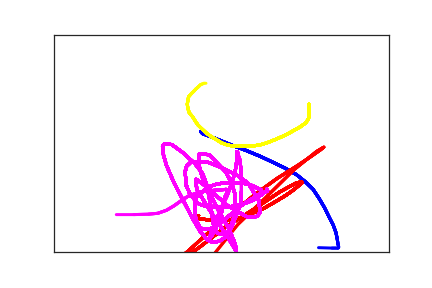

Data behind this chart, as committed beside it:
2.190000000000000000e+02, 2.230000000000000000e+02, 0.000000000000000000e+00, 1.000000000000000000e+00
2.220000000000000000e+02, 2.280000000000000000e+02, 3.100000000000000000e+01, 1.000000000000000000e+00
2.310000000000000000e+02, 2.330000000000000000e+02, 5.000000000000000000e+01, 1.000000000000000000e+00
2.460000000000000000e+02, 2.420000000000000000e+02, 6.700000000000000000e+01, 1.000000000000000000e+00
2.650000000000000000e+02, 2.540000000000000000e+02, 8.500000000000000000e+01, 1.000000000000000000e+00
2.860000000000000000e+02, 2.660000000000000000e+02, 1.000000000000000000e+02, 1.000000000000000000e+00
3.080000000000000000e+02, 2.800000000000000000e+02, 1.140000000000000000e+02, 1.000000000000000000e+00
3.260000000000000000e+02, 2.930000000000000000e+02, 1.330000000000000000e+02, 1.000000000000000000e+00
3.450000000000000000e+02, 3.070000000000000000e+02, 1.540000000000000000e+02, 1.000000000000000000e+00
3.620000000000000000e+02, 3.220000000000000000e+02, 1.680000000000000000e+02, 1.000000000000000000e+00
3.750000000000000000e+02, 3.380000000000000000e+02, 1.810000000000000000e+02, 1.000000000000000000e+00
3.870000000000000000e+02, 3.560000000000000000e+02, 2.000000000000000000e+02, 1.000000000000000000e+00
3.960000000000000000e+02, 3.770000000000000000e+02, 2.210000000000000000e+02, 1.000000000000000000e+00
4.040000000000000000e+02, 3.980000000000000000e+02, 2.360000000000000000e+02, 1.000000000000000000e+00
4.110000000000000000e+02, 4.200000000000000000e+02, 2.500000000000000000e+02, 1.000000000000000000e+00
4.170000000000000000e+02, 4.380000000000000000e+02, 2.670000000000000000e+02, 1.000000000000000000e+00
4.210000000000000000e+02, 4.550000000000000000e+02, 2.890000000000000000e+02, 1.000000000000000000e+00
4.230000000000000000e+02, 4.700000000000000000e+02, 3.020000000000000000e+02, 1.000000000000000000e+00
4.240000000000000000e+02, 4.810000000000000000e+02, 3.170000000000000000e+02, 1.000000000000000000e+00
4.250000000000000000e+02, 4.870000000000000000e+02, 3.300000000000000000e+02, 1.000000000000000000e+00
4.250000000000000000e+02, 4.900000000000000000e+02, 3.530000000000000000e+02, 1.000000000000000000e+00
4.240000000000000000e+02, 4.910000000000000000e+02, 3.670000000000000000e+02, 1.000000000000000000e+00
4.150000000000000000e+02, 4.910000000000000000e+02, 3.840000000000000000e+02, 1.000000000000000000e+00
3.950000000000000000e+02, 4.900000000000000000e+02, 4.000000000000000000e+02, 1.000000000000000000e+00
3.690000000000000000e+02, 4.840000000000000000e+02, 4.150000000000000000e+02, 1.000000000000000000e+00
2.160000000000000000e+02, 4.160000000000000000e+02, 6.780000000000000000e+02, 2.000000000000000000e+00
2.100000000000000000e+02, 4.180000000000000000e+02, 6.970000000000000000e+02, 2.000000000000000000e+00
2.100000000000000000e+02, 4.200000000000000000e+02, 7.180000000000000000e+02, 2.000000000000000000e+00
2.120000000000000000e+02, 4.210000000000000000e+02, 7.340000000000000000e+02, 2.000000000000000000e+00
2.150000000000000000e+02, 4.230000000000000000e+02, 7.490000000000000000e+02, 2.000000000000000000e+00
2.190000000000000000e+02, 4.240000000000000000e+02, 7.630000000000000000e+02, 2.000000000000000000e+00
2.250000000000000000e+02, 4.250000000000000000e+02, 7.860000000000000000e+02, 2.000000000000000000e+00
2.330000000000000000e+02, 4.270000000000000000e+02, 8.020000000000000000e+02, 2.000000000000000000e+00
2.420000000000000000e+02, 4.280000000000000000e+02, 8.150000000000000000e+02, 2.000000000000000000e+00
2.530000000000000000e+02, 4.280000000000000000e+02, 8.390000000000000000e+02, 2.000000000000000000e+00
2.660000000000000000e+02, 4.250000000000000000e+02, 8.560000000000000000e+02, 2.000000000000000000e+00
2.800000000000000000e+02, 4.200000000000000000e+02, 8.690000000000000000e+02, 2.000000000000000000e+00
2.960000000000000000e+02, 4.110000000000000000e+02, 8.840000000000000000e+02, 2.000000000000000000e+00
3.140000000000000000e+02, 3.990000000000000000e+02, 9.020000000000000000e+02, 2.000000000000000000e+00
3.310000000000000000e+02, 3.840000000000000000e+02, 9.180000000000000000e+02, 2.000000000000000000e+00
3.460000000000000000e+02, 3.700000000000000000e+02, 9.320000000000000000e+02, 2.000000000000000000e+00
3.580000000000000000e+02, 3.570000000000000000e+02, 9.550000000000000000e+02, 2.000000000000000000e+00
3.650000000000000000e+02, 3.480000000000000000e+02, 9.710000000000000000e+02, 2.000000000000000000e+00
3.700000000000000000e+02, 3.420000000000000000e+02, 9.840000000000000000e+02, 2.000000000000000000e+00
3.700000000000000000e+02, 3.390000000000000000e+02, 9.970000000000000000e+02, 2.000000000000000000e+00
3.690000000000000000e+02, 3.390000000000000000e+02, 1.025000000000000000e+03, 2.000000000000000000e+00
3.620000000000000000e+02, 3.410000000000000000e+02, 1.039000000000000000e+03, 2.000000000000000000e+00
3.380000000000000000e+02, 3.610000000000000000e+02, 1.057000000000000000e+03, 2.000000000000000000e+00
2.990000000000000000e+02, 4.010000000000000000e+02, 1.072000000000000000e+03, 2.000000000000000000e+00
2.550000000000000000e+02, 4.440000000000000000e+02, 1.094000000000000000e+03, 2.000000000000000000e+00
2.190000000000000000e+02, 4.870000000000000000e+02, 1.113000000000000000e+03, 2.000000000000000000e+00
1.940000000000000000e+02, 5.150000000000000000e+02, 1.127000000000000000e+03, 2.000000000000000000e+00
1.780000000000000000e+02, 5.300000000000000000e+02, 1.130000000000000000e+03, 2.000000000000000000e+00
1.710000000000000000e+02, 5.370000000000000000e+02, 1.147000000000000000e+03, 2.000000000000000000e+00
1.720000000000000000e+02, 5.320000000000000000e+02, 1.182000000000000000e+03, 2.000000000000000000e+00
1.820000000000000000e+02, 5.210000000000000000e+02, 1.200000000000000000e+03, 2.000000000000000000e+00
2.010000000000000000e+02, 4.970000000000000000e+02, 1.216000000000000000e+03, 2.000000000000000000e+00
2.280000000000000000e+02, 4.590000000000000000e+02, 1.233000000000000000e+03, 2.000000000000000000e+00
2.630000000000000000e+02, 4.150000000000000000e+02, 1.258000000000000000e+03, 2.000000000000000000e+00
2.990000000000000000e+02, 3.690000000000000000e+02, 1.273000000000000000e+03, 2.000000000000000000e+00
3.330000000000000000e+02, 3.310000000000000000e+02, 1.291000000000000000e+03, 2.000000000000000000e+00
... 202 more rows
